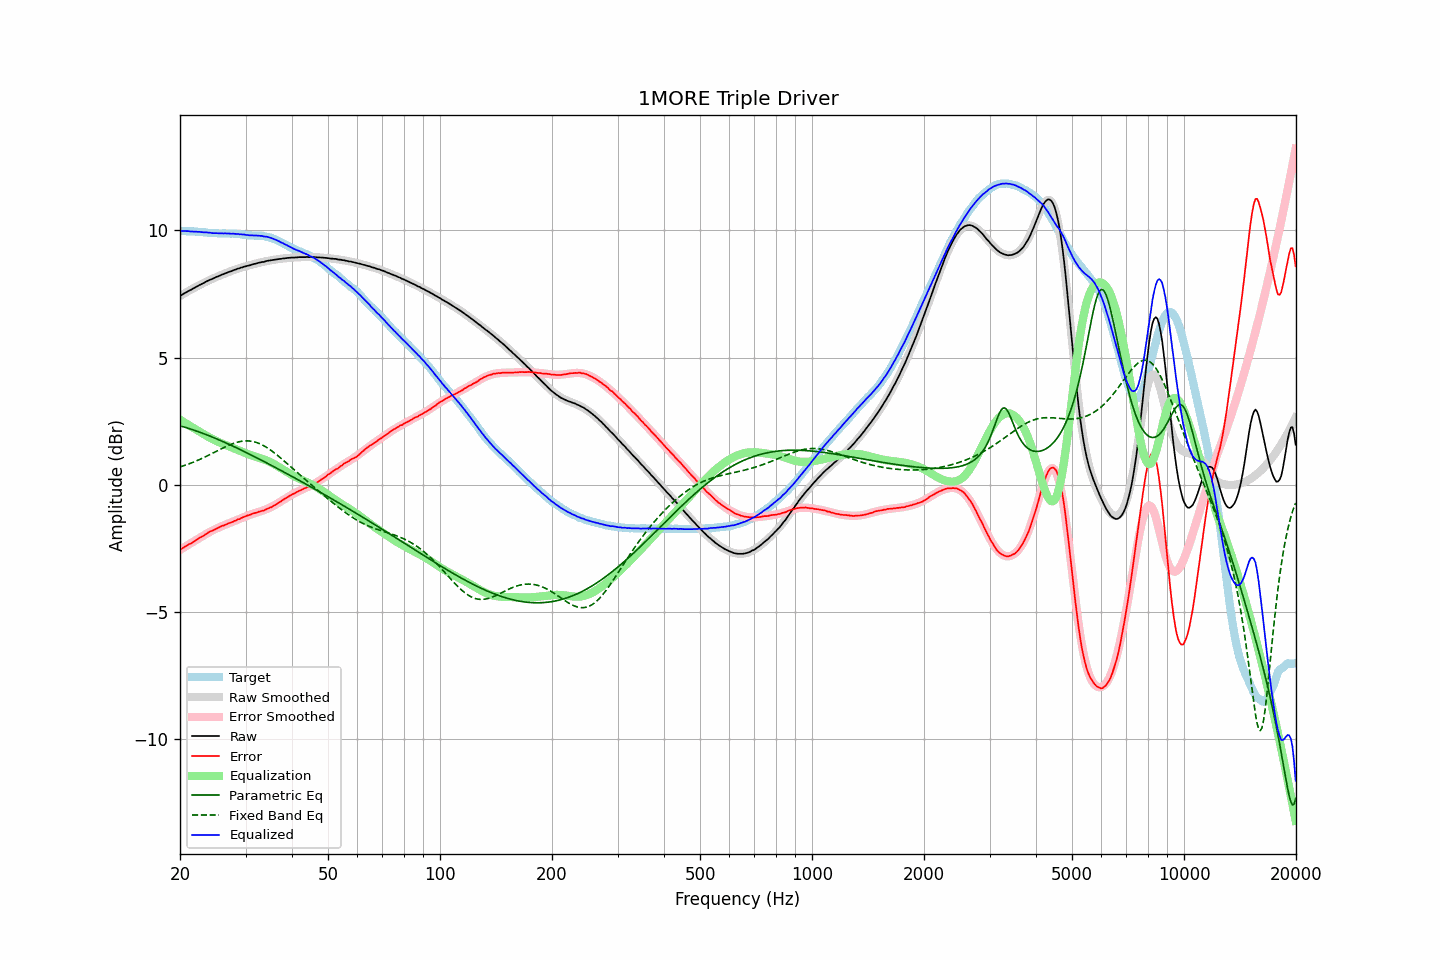

Source data for this figure (header and first rows):
frequency, raw, error, smoothed, error_smoothed, equalization, parametric_eq, fixed_band_eq, equalized_raw, equalized_smoothed, target
20.00, 7.42, -2.56, 7.42, -2.56, 2.56, 2.32, 0.70, 9.98, 9.98, 9.98
20.20, 7.46, -2.52, 7.46, -2.52, 2.52, 2.30, 0.72, 9.98, 9.98, 9.98
20.40, 7.50, -2.48, 7.50, -2.48, 2.48, 2.28, 0.74, 9.98, 9.98, 9.98
20.61, 7.54, -2.44, 7.53, -2.44, 2.44, 2.26, 0.76, 9.98, 9.97, 9.98
20.81, 7.57, -2.40, 7.57, -2.40, 2.40, 2.24, 0.79, 9.97, 9.97, 9.96
21.02, 7.61, -2.35, 7.61, -2.36, 2.36, 2.22, 0.81, 9.97, 9.97, 9.96
21.23, 7.64, -2.32, 7.64, -2.32, 2.32, 2.20, 0.83, 9.96, 9.96, 9.96
21.44, 7.67, -2.30, 7.68, -2.28, 2.28, 2.18, 0.86, 9.95, 9.96, 9.97
21.66, 7.71, -2.25, 7.71, -2.25, 2.25, 2.16, 0.88, 9.96, 9.96, 9.96
21.87, 7.74, -2.22, 7.75, -2.21, 2.21, 2.14, 0.91, 9.95, 9.95, 9.96
22.09, 7.78, -2.17, 7.78, -2.17, 2.17, 2.12, 0.93, 9.95, 9.95, 9.95
22.31, 7.81, -2.14, 7.81, -2.13, 2.13, 2.10, 0.96, 9.94, 9.95, 9.95
22.54, 7.85, -2.09, 7.85, -2.09, 2.09, 2.07, 0.99, 9.94, 9.94, 9.94
22.76, 7.88, -2.06, 7.88, -2.06, 2.06, 2.05, 1.02, 9.94, 9.94, 9.94
22.99, 7.91, -2.03, 7.91, -2.02, 2.02, 2.03, 1.05, 9.93, 9.93, 9.93
23.22, 7.94, -1.98, 7.94, -1.98, 1.98, 2.00, 1.08, 9.92, 9.92, 9.92
23.45, 7.98, -1.94, 7.97, -1.94, 1.94, 1.98, 1.11, 9.92, 9.92, 9.92
23.69, 8.01, -1.90, 8.01, -1.91, 1.91, 1.95, 1.14, 9.92, 9.91, 9.91
23.92, 8.04, -1.86, 8.04, -1.87, 1.87, 1.93, 1.17, 9.91, 9.91, 9.90
24.16, 8.07, -1.83, 8.06, -1.84, 1.84, 1.90, 1.20, 9.91, 9.90, 9.90
24.40, 8.09, -1.81, 8.09, -1.80, 1.80, 1.88, 1.23, 9.89, 9.90, 9.90
24.65, 8.12, -1.78, 8.12, -1.77, 1.77, 1.85, 1.26, 9.89, 9.89, 9.89
24.89, 8.15, -1.74, 8.15, -1.74, 1.74, 1.83, 1.30, 9.89, 9.89, 9.89
25.14, 8.18, -1.71, 8.18, -1.71, 1.71, 1.80, 1.33, 9.89, 9.89, 9.89
25.39, 8.20, -1.68, 8.20, -1.68, 1.68, 1.77, 1.36, 9.88, 9.89, 9.88
25.65, 8.23, -1.65, 8.23, -1.65, 1.65, 1.75, 1.39, 9.88, 9.88, 9.88
25.91, 8.26, -1.62, 8.26, -1.63, 1.63, 1.72, 1.42, 9.88, 9.88, 9.88
26.16, 8.28, -1.60, 8.28, -1.60, 1.60, 1.69, 1.46, 9.88, 9.88, 9.88
26.43, 8.31, -1.57, 8.31, -1.57, 1.57, 1.66, 1.49, 9.88, 9.88, 9.88
26.69, 8.33, -1.55, 8.33, -1.55, 1.55, 1.63, 1.52, 9.88, 9.88, 9.88
26.96, 8.36, -1.52, 8.36, -1.52, 1.52, 1.60, 1.54, 9.88, 9.88, 9.88
27.23, 8.38, -1.50, 8.38, -1.49, 1.49, 1.58, 1.57, 9.87, 9.88, 9.88
27.50, 8.40, -1.47, 8.40, -1.47, 1.47, 1.55, 1.60, 9.87, 9.87, 9.87
27.77, 8.43, -1.45, 8.43, -1.44, 1.44, 1.52, 1.62, 9.87, 9.87, 9.88
28.05, 8.45, -1.42, 8.45, -1.42, 1.42, 1.49, 1.64, 9.87, 9.87, 9.87
28.33, 8.47, -1.40, 8.47, -1.39, 1.39, 1.46, 1.66, 9.86, 9.86, 9.86
28.62, 8.50, -1.35, 8.49, -1.36, 1.36, 1.43, 1.68, 9.86, 9.86, 9.85
28.90, 8.51, -1.35, 8.51, -1.34, 1.34, 1.40, 1.69, 9.85, 9.85, 9.86
29.19, 8.54, -1.31, 8.53, -1.31, 1.31, 1.37, 1.71, 9.85, 9.84, 9.85
29.48, 8.55, -1.28, 8.55, -1.28, 1.28, 1.34, 1.72, 9.83, 9.84, 9.83
29.78, 8.58, -1.25, 8.57, -1.26, 1.26, 1.31, 1.72, 9.84, 9.83, 9.83
30.08, 8.59, -1.24, 8.59, -1.23, 1.23, 1.27, 1.73, 9.82, 9.82, 9.83
30.38, 8.61, -1.20, 8.61, -1.21, 1.21, 1.24, 1.73, 9.82, 9.82, 9.81
30.68, 8.62, -1.19, 8.63, -1.19, 1.19, 1.21, 1.72, 9.81, 9.81, 9.81
30.99, 8.64, -1.17, 8.64, -1.17, 1.17, 1.18, 1.72, 9.80, 9.81, 9.80
31.30, 8.66, -1.14, 8.66, -1.15, 1.15, 1.15, 1.71, 9.80, 9.81, 9.80
31.61, 8.68, -1.12, 8.68, -1.12, 1.12, 1.12, 1.69, 9.80, 9.80, 9.80
31.93, 8.69, -1.10, 8.69, -1.11, 1.11, 1.09, 1.68, 9.79, 9.80, 9.79
32.24, 8.71, -1.09, 8.71, -1.08, 1.08, 1.05, 1.65, 9.79, 9.79, 9.80
32.57, 8.73, -1.05, 8.72, -1.07, 1.07, 1.02, 1.63, 9.79, 9.79, 9.78
32.89, 8.74, -1.05, 8.74, -1.04, 1.04, 0.99, 1.60, 9.78, 9.78, 9.79
33.22, 8.76, -1.02, 8.75, -1.02, 1.02, 0.96, 1.57, 9.78, 9.78, 9.78
33.55, 8.76, -1.02, 8.77, -1.00, 1.00, 0.92, 1.54, 9.76, 9.77, 9.78
33.89, 8.78, -0.98, 8.78, -0.98, 0.98, 0.89, 1.50, 9.76, 9.76, 9.76
34.23, 8.80, -0.95, 8.79, -0.95, 0.95, 0.86, 1.47, 9.75, 9.75, 9.75
34.57, 8.81, -0.93, 8.81, -0.93, 0.93, 0.82, 1.42, 9.73, 9.73, 9.74
34.92, 8.82, -0.89, 8.82, -0.90, 0.90, 0.79, 1.38, 9.72, 9.71, 9.71
35.27, 8.83, -0.88, 8.83, -0.87, 0.87, 0.76, 1.34, 9.69, 9.69, 9.71
35.62, 8.84, -0.83, 8.84, -0.83, 0.83, 0.72, 1.29, 9.67, 9.67, 9.67
35.97, 8.85, -0.80, 8.85, -0.80, 0.80, 0.69, 1.24, 9.65, 9.65, 9.65
... 635 more rows
